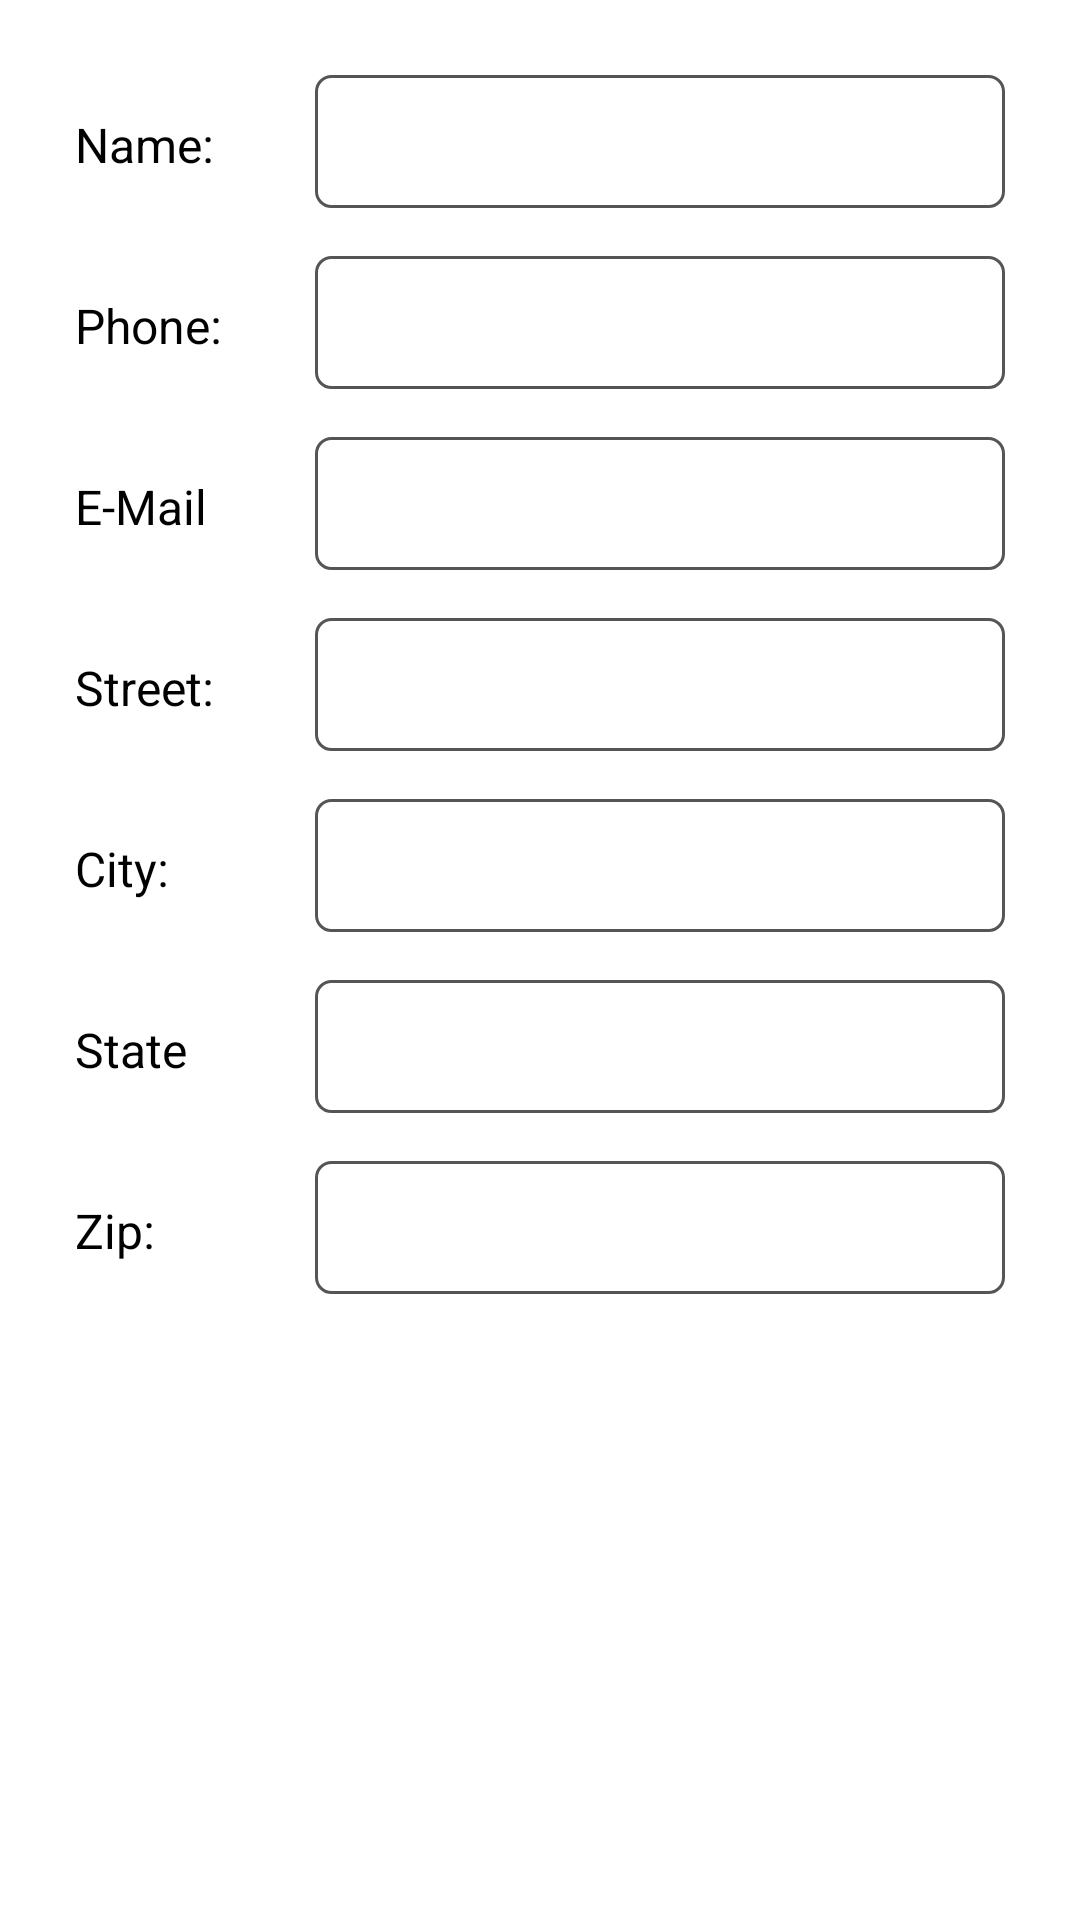

This screen was rendered from an Android layout file. Write that file and the resources it references.
<!-- AndroidManifest.xml: application theme Theme.BookApp -->
<!-- res/layout/fragment_detail.xml -->
<?xml version="1.0" encoding="utf-8"?>
<LinearLayout xmlns:android="http://schemas.android.com/apk/res/android"
    android:layout_width="match_parent"
    android:layout_height="wrap_content"
    android:layout_marginTop="40dp"
    android:orientation="vertical"
    android:padding="25dp">

    
    <LinearLayout
        android:layout_width="match_parent"
        android:layout_height="wrap_content"
        android:layout_marginBottom="16dp"
        android:orientation="horizontal">

        <TextView
            android:layout_width="80dp"
            android:layout_height="wrap_content"
            android:gravity="center_vertical"
            android:text="@string/label_name"
            android:textSize="16sp" />

        <EditText
            android:id="@+id/nameTextView"
            android:layout_width="0dp"
            android:layout_height="wrap_content"
            android:layout_weight="1"
            android:background="@drawable/textview_border"
            android:textSize="18sp" />
    </LinearLayout>

    
    <LinearLayout
        android:layout_width="match_parent"
        android:layout_height="wrap_content"
        android:layout_marginBottom="16dp"
        android:orientation="horizontal">

        <TextView
            android:layout_width="80dp"
            android:layout_height="wrap_content"
            android:gravity="center_vertical"
            android:text="@string/label_phone"
            android:textSize="16sp" />

        <EditText
            android:id="@+id/phoneTextView"
            android:layout_width="0dp"
            android:layout_height="wrap_content"
            android:layout_weight="1"
            android:background="@drawable/textview_border"
            android:inputType="phone"
            android:textSize="18sp" />
    </LinearLayout>

    
    <LinearLayout
        android:layout_width="match_parent"
        android:layout_height="wrap_content"
        android:layout_marginBottom="16dp"
        android:orientation="horizontal">

        <TextView
            android:layout_width="80dp"
            android:layout_height="wrap_content"
            android:gravity="center_vertical"
            android:text="@string/label_email"
            android:textSize="16sp" />

        <EditText
            android:id="@+id/emailTextView"
            android:layout_width="0dp"
            android:layout_height="wrap_content"
            android:layout_weight="1"
            android:background="@drawable/textview_border"
            android:inputType="textEmailAddress"
            android:textSize="18sp" />
    </LinearLayout>

    
    <LinearLayout
        android:layout_width="match_parent"
        android:layout_height="wrap_content"
        android:layout_marginBottom="16dp"
        android:orientation="horizontal">

        <TextView
            android:layout_width="80dp"
            android:layout_height="wrap_content"
            android:gravity="center_vertical"
            android:text="@string/label_street"
            android:textSize="16sp" />

        <EditText
            android:id="@+id/streetTextView"
            android:layout_width="0dp"
            android:layout_height="wrap_content"
            android:layout_weight="1"
            android:background="@drawable/textview_border"
            android:textSize="18sp" />
    </LinearLayout>

    
    <LinearLayout
        android:layout_width="match_parent"
        android:layout_height="wrap_content"
        android:layout_marginBottom="16dp"
        android:orientation="horizontal">

        <TextView
            android:layout_width="80dp"
            android:layout_height="wrap_content"
            android:gravity="center_vertical"
            android:text="@string/label_city"
            android:textSize="16sp" />

        <EditText
            android:id="@+id/cityTextView"
            android:layout_width="0dp"
            android:layout_height="wrap_content"
            android:layout_weight="1"
            android:background="@drawable/textview_border"
            android:textSize="18sp" />
    </LinearLayout>

    
    <LinearLayout
        android:layout_width="match_parent"
        android:layout_height="wrap_content"
        android:layout_marginBottom="16dp"
        android:orientation="horizontal">

        <TextView
            android:layout_width="80dp"
            android:layout_height="wrap_content"
            android:gravity="center_vertical"
            android:text="@string/label_state"
            android:textSize="16sp" />

        <EditText
            android:id="@+id/stateTextView"
            android:layout_width="0dp"
            android:layout_height="wrap_content"
            android:layout_weight="1"
            android:background="@drawable/textview_border"
            android:textSize="18sp" />
    </LinearLayout>

    
    <LinearLayout
        android:layout_width="match_parent"
        android:layout_height="wrap_content"
        android:orientation="horizontal">

        <TextView
            android:layout_width="80dp"
            android:layout_height="wrap_content"
            android:gravity="center_vertical"
            android:text="@string/label_zip"
            android:textSize="16sp" />

        <EditText
            android:id="@+id/zipTextView"
            android:layout_width="0dp"
            android:layout_height="wrap_content"
            android:layout_weight="1"
            android:background="@drawable/textview_border"
            android:inputType="number"
            android:textSize="18sp" />
    </LinearLayout>

</LinearLayout>
<!-- resources referenced by this layout -->
<resources>
  <!-- drawable textview_border (drawable) -->
  <?xml version="1.0" encoding="utf-8"?>
  <shape xmlns:android="http://schemas.android.com/apk/res/android" android:shape="rectangle">
      <corners android:radius="5dp"/>
      <stroke android:width="1dp" android:color="#555"/>
      <padding android:top="10dp" android:left="10dp" android:bottom="10dp"
          android:right="10dp"/>
  
  </shape>
  <string name="label_city">City:</string>
  <string name="label_email">E-Mail</string>
  <string name="label_name">Name:</string>
  <string name="label_phone">Phone:</string>
  <string name="label_state">State</string>
  <string name="label_street">Street:</string>
  <string name="label_zip">Zip:</string>
</resources>
